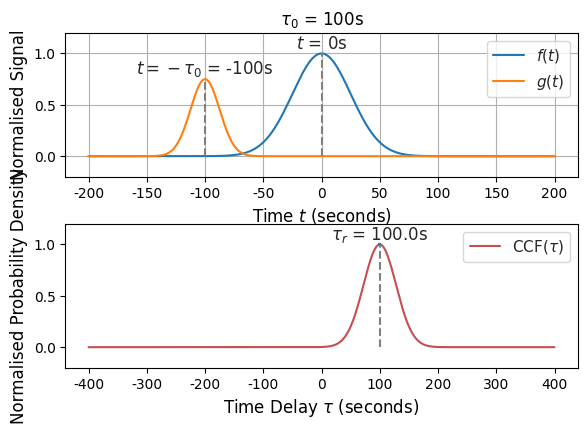

Generate this figure with matplotlib:
import numpy as np
import scipy as sp
import matplotlib.pyplot as plt
import matplotlib.transforms as transforms
import random
import seaborn as sns

def lag_finder(y1, y2, sr):
    # [redacted]
    n = len(y1)

    corr = sp.signal.correlate(y2, y1, mode='same') / np.sqrt(sp.signal.correlate(y1, y1, mode='same')[int(n/2)] * sp.signal.correlate(y2, y2, mode='same')[int(n/2)])

    delay_arr = np.linspace(-0.5*n/sr, 0.5*n/sr, n)
    delay = delay_arr[np.argmax(corr)]
    print('y2 is ' + str(delay) + ' behind y1')

    plt.figure()
    plt.plot(delay_arr, corr)
    plt.title('Lag: ' + str(np.round(delay, 3)) + ' s')
    plt.xlabel('Lag')
    plt.ylabel('Correlation coeff')
    plt.show()

#lag_finder(y1,y2,sr)

# Sine sample with some noise and copy to y1 and y2 with a 1-second lag
'''
sr = 1024
y = np.linspace(0, 2*np.pi, sr)
y = np.tile(np.sin(y), 5)
y += np.random.normal(0, 5, y.shape)
y1 = y[sr:4*sr]
y2 = y[:3*sr]

plt.plot(y1)
plt.plot(y2)

lag_finder(y1, y2, sr)
'''
mode = 'full'

def ccf(f,g,sr):
    # f and g are the functions to cross-correlate
    # sr is the samplerate
    # positive delays when f is ahead
    corr = sp.signal.correlate(f,g,mode=mode) # the correlation distribution
    lags = sp.signal.correlation_lags(f.size,g.size,mode=mode)/sr # range of possible lags, scaled by samplerate

    return lags, corr

def delayFinder(lags, corr): 
    # lags = array of possible delays (tau) given by ccf()
    # corr = ccf given by ccf()
    # print('delay={}s'.format(delay))
    delay_index = np.argmax(corr)
    delay = lags[delay_index]
    corrmax = corr[delay_index]

    return delay, corrmax

def Gauss(x,a=1,b=0,c=1):
    return a*np.exp(-(x-b)**2/(2*c**2))
    # a	=	height of the curve's peak
    # b	=	the position of the center of the peak
    # c	=	the standard deviation

N = 3200
T = 400 # s
sr = N/T
x = np.linspace(-T/2,T/2,N)
dt = -100 # s
a = 1
b = 0
c = 25
f = Gauss(x,a,b,c)
g = Gauss(x-dt,a*0.75,b,c*0.5)

noiseamp = 0.00
f += np.random.normal(0, noiseamp, f.shape)
g += np.random.normal(0, noiseamp, g.shape)

#print(delayFinder(f,g))

def bootstrapping(f,g,meanStep=3,N=100,sr=8):
    Nf = len(f)
    Ng = len(g)
    
    if Nf != Ng:
        raise ValueError('Nf != Ng')
    
    meanStep = int(meanStep)
    minStep = 1
    maxStep = 2*meanStep - 1

    tauArray = []
    for i in range(N):
        fi = []
        gi = []
        j = 0
        
        randomStep = random.randint(minStep,maxStep)
        while j + randomStep < Nf:
            fi.append(f[j + randomStep])
            gi.append(g[j + randomStep])
            j += randomStep
            randomStep = random.randint(minStep,maxStep)
        
        print('\n{},{}'.format(len(fi),len(gi)))
        lags, corr = ccf(np.array(fi),np.array(gi),sr/meanStep)
        delay, corrmax = delayFinder(lags, corr)
        tauArray.append(delay)

    return tauArray

noiseamp = 1

# f += np.random.normal(0, noiseamp, f.shape)
# g += np.random.normal(0, noiseamp, g.shape)

N = 1000
# tauArray = noiseTesting(noiseamp, N=N, sr=sr)
tauArray = bootstrapping(f, g, meanStep=3, N=N, sr=sr)
print(tauArray)

mu = np.mean(tauArray)
sig = np.std(tauArray)
print(mu)
print(sig)


Nplots = 2
fig, axs = plt.subplots(Nplots, figsize=(6,4))
sns.set_theme(style='ticks')
fig.tight_layout()

linecolor = 'gray'
textpad = 0.05
textbbox = dict(facecolor='white', alpha=0.5, edgecolor='gray')
textbbox = dict(facecolor='white', alpha=0, edgecolor='gray')
fontsize = 12

axs[0].set_title(r'$\tau_0$'+' = {}s'.format(-dt), fontsize=fontsize)

ax = axs[0]
ax.plot(x,f)
ax.plot(x,g)
ax.legend([r'$f(t)$', r'$g(t)$'])
ax.grid()

# trans = ax.get_xaxis_transform()
ax.vlines(b,0,Gauss(b,a,b,c),linestyle='--',color=linecolor)
ax.vlines(b+dt,0,Gauss(b,a*0.75,b,c*0.5),linestyle='--',color=linecolor)
# plt.text(b, 1.1, 'hello', transform=trans)
# plt.text(b+dt, 1.1, 'world', transform=trans)
ax.text(b, Gauss(b,a,b,c)+textpad, r'$t$'+' = {}s'.format(b), ha='center', bbox=textbbox, fontsize=fontsize)
ax.text(b+dt, Gauss(b,a*0.75,b,c*0.5)+textpad, r'$t=-\tau_0$'+ ' = {}s'.format(b+dt), ha='center', bbox=textbbox, fontsize=fontsize)
ax.set_ylim(-0.2,1.2)
ax.set_ylabel('Normalised Signal', fontsize=fontsize)

lags, corr = ccf(f,g,sr)
delay, corrmax = delayFinder(lags, corr)

print(delay)
print(corrmax)

ax.set_xlabel('Time '+r'$t$'+' (seconds)', fontsize=fontsize)

ax = axs[1]
ax.plot(lags,corr/corrmax,color='r')
ax.legend(['CCF'+r'$(\tau)$'])
ax.grid()

# trans = ax.get_xaxis_transform()
ax.vlines(delay,0,1,linestyle='--',color=linecolor)
# plt.text(delay, 1.1, 'bye bye', transform=trans)5
ax.text(delay, 1+textpad, r'$\tau_r$'+' = {:.1f}s'.format(delay), ha='center', bbox=textbbox, fontsize=fontsize)
ax.set_ylim(-0.2,1.2)
ax.set_ylabel('Normalised CCF', fontsize=fontsize)

ax.errorbar(mu,1,yerr=0,xerr=sig)

ax.set_xlabel('Time Delay '+r'$\tau$'+' (seconds)', fontsize=fontsize)

plt.show()


def noiseTesting(noiseamp,N,sr):
    tauArray = []
    for i in range(N):
        f = Gauss(x,a,b,c)
        g = Gauss(x-dt,a*0.75,b,c*0.5)

        f += np.random.normal(0, noiseamp, f.shape)
        g += np.random.normal(0, noiseamp, g.shape)

        lags, corr = ccf(f,g,sr)
        delay, corrmax = delayFinder(lags, corr)

        tauArray.append(delay)
    
    return tauArray


plt.hist(tauArray,bins=10,density=True)
N = 1000
x = np.linspace(min(tauArray),min(tauArray),N)
plt.plot(x,Gauss(x,1,mu,sig))
plt.xlabel('Time Delay '+r'$\tau$'+ ' (seconds)', fontsize=fontsize)
plt.ylabel('Normalised Probability Density', fontsize=fontsize)
plt.grid()

plt.show()

